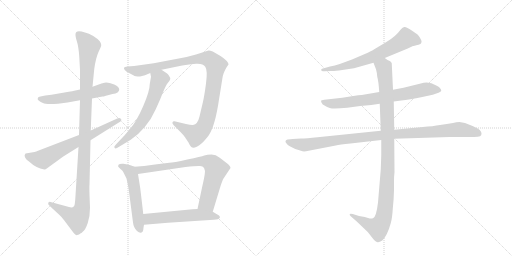
t = 0.00 s
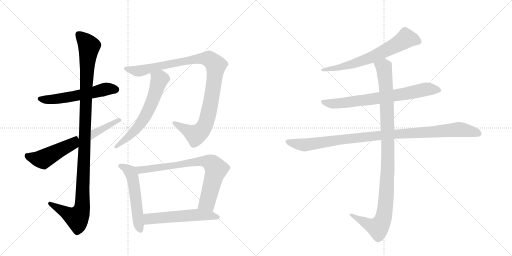
t = 2.12 s
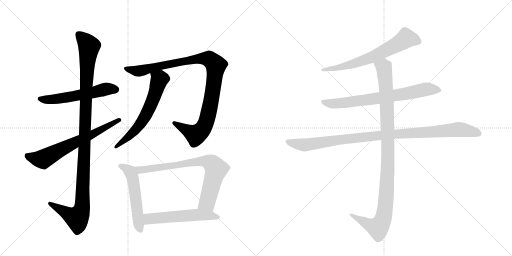
t = 4.24 s
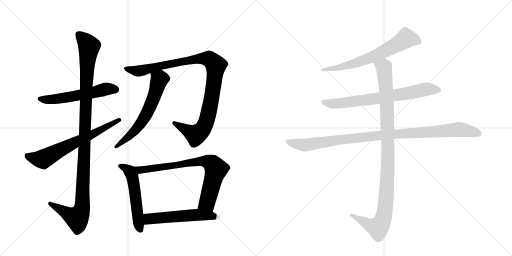
t = 6.36 s
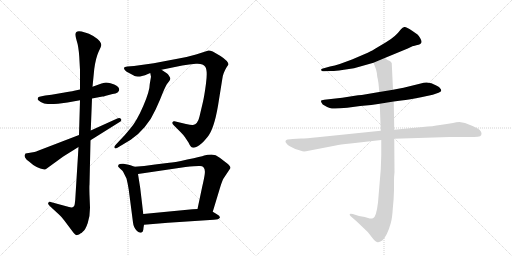
t = 8.48 s
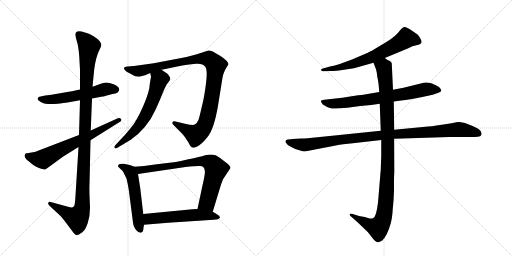
t = 10.60 s

The animated SVG that drew these frames (rendered in a browser with its animation timeline set to each time). Animation: 12 CSS @keyframes rules; one cycle of 10.60 s.

<svg version="1.1" viewBox="0 0 2048 1024" xmlns="http://www.w3.org/2000/svg">
  <g stroke="lightgray" stroke-dasharray="1,1" stroke-width="1" transform="scale(4, 4)">
    <line x1="0" y1="0" x2="256" y2="256"></line>
    <line x1="256" y1="0" x2="0" y2="256"></line>
    <line x1="128" y1="0" x2="128" y2="256"></line>
    <line x1="0" y1="128" x2="256" y2="128"></line>
    <line x1="256" y1="0" x2="512" y2="256"></line>
    <line x1="512" y1="0" x2="256" y2="256"></line>
    <line x1="384" y1="0" x2="384" y2="256"></line>
    <line x1="256" y1="128" x2="512" y2="128"></line>
  </g>
<g transform="scale(1, -1) translate(0, -850)">
   <style type="text/css">
    @keyframes keyframes0 {
      from {
       stroke: black;
       stroke-dashoffset: 563;
       stroke-width: 128;
       }
       65% {
       animation-timing-function: step-end;
       stroke: black;
       stroke-dashoffset: 0;
       stroke-width: 128;
       }
       to {
       stroke: black;
       stroke-width: 1024;
       }
       }
       #make-me-a-hanzi-animation-0 {
         animation: keyframes0 0.708171s both;
         animation-delay: 0.000000s;
         animation-timing-function: linear;
       }
    @keyframes keyframes1 {
      from {
       stroke: black;
       stroke-dashoffset: 1134;
       stroke-width: 128;
       }
       79% {
       animation-timing-function: step-end;
       stroke: black;
       stroke-dashoffset: 0;
       stroke-width: 128;
       }
       to {
       stroke: black;
       stroke-width: 1024;
       }
       }
       #make-me-a-hanzi-animation-1 {
         animation: keyframes1 1.172852s both;
         animation-delay: 0.708171s;
         animation-timing-function: linear;
       }
    @keyframes keyframes2 {
      from {
       stroke: black;
       stroke-dashoffset: 664;
       stroke-width: 128;
       }
       68% {
       animation-timing-function: step-end;
       stroke: black;
       stroke-dashoffset: 0;
       stroke-width: 128;
       }
       to {
       stroke: black;
       stroke-width: 1024;
       }
       }
       #make-me-a-hanzi-animation-2 {
         animation: keyframes2 0.790365s both;
         animation-delay: 1.881022s;
         animation-timing-function: linear;
       }
    @keyframes keyframes3 {
      from {
       stroke: black;
       stroke-dashoffset: 1027;
       stroke-width: 128;
       }
       77% {
       animation-timing-function: step-end;
       stroke: black;
       stroke-dashoffset: 0;
       stroke-width: 128;
       }
       to {
       stroke: black;
       stroke-width: 1024;
       }
       }
       #make-me-a-hanzi-animation-3 {
         animation: keyframes3 1.085775s both;
         animation-delay: 2.671387s;
         animation-timing-function: linear;
       }
    @keyframes keyframes4 {
      from {
       stroke: black;
       stroke-dashoffset: 617;
       stroke-width: 128;
       }
       67% {
       animation-timing-function: step-end;
       stroke: black;
       stroke-dashoffset: 0;
       stroke-width: 128;
       }
       to {
       stroke: black;
       stroke-width: 1024;
       }
       }
       #make-me-a-hanzi-animation-4 {
         animation: keyframes4 0.752116s both;
         animation-delay: 3.757161s;
         animation-timing-function: linear;
       }
    @keyframes keyframes5 {
      from {
       stroke: black;
       stroke-dashoffset: 539;
       stroke-width: 128;
       }
       64% {
       animation-timing-function: step-end;
       stroke: black;
       stroke-dashoffset: 0;
       stroke-width: 128;
       }
       to {
       stroke: black;
       stroke-width: 1024;
       }
       }
       #make-me-a-hanzi-animation-5 {
         animation: keyframes5 0.688639s both;
         animation-delay: 4.509277s;
         animation-timing-function: linear;
       }
    @keyframes keyframes6 {
      from {
       stroke: black;
       stroke-dashoffset: 767;
       stroke-width: 128;
       }
       71% {
       animation-timing-function: step-end;
       stroke: black;
       stroke-dashoffset: 0;
       stroke-width: 128;
       }
       to {
       stroke: black;
       stroke-width: 1024;
       }
       }
       #make-me-a-hanzi-animation-6 {
         animation: keyframes6 0.874186s both;
         animation-delay: 5.197917s;
         animation-timing-function: linear;
       }
    @keyframes keyframes7 {
      from {
       stroke: black;
       stroke-dashoffset: 554;
       stroke-width: 128;
       }
       64% {
       animation-timing-function: step-end;
       stroke: black;
       stroke-dashoffset: 0;
       stroke-width: 128;
       }
       to {
       stroke: black;
       stroke-width: 1024;
       }
       }
       #make-me-a-hanzi-animation-7 {
         animation: keyframes7 0.700846s both;
         animation-delay: 6.072103s;
         animation-timing-function: linear;
       }
    @keyframes keyframes8 {
      from {
       stroke: black;
       stroke-dashoffset: 664;
       stroke-width: 128;
       }
       68% {
       animation-timing-function: step-end;
       stroke: black;
       stroke-dashoffset: 0;
       stroke-width: 128;
       }
       to {
       stroke: black;
       stroke-width: 1024;
       }
       }
       #make-me-a-hanzi-animation-8 {
         animation: keyframes8 0.790365s both;
         animation-delay: 6.772949s;
         animation-timing-function: linear;
       }
    @keyframes keyframes9 {
      from {
       stroke: black;
       stroke-dashoffset: 728;
       stroke-width: 128;
       }
       70% {
       animation-timing-function: step-end;
       stroke: black;
       stroke-dashoffset: 0;
       stroke-width: 128;
       }
       to {
       stroke: black;
       stroke-width: 1024;
       }
       }
       #make-me-a-hanzi-animation-9 {
         animation: keyframes9 0.842448s both;
         animation-delay: 7.563314s;
         animation-timing-function: linear;
       }
    @keyframes keyframes10 {
      from {
       stroke: black;
       stroke-dashoffset: 1021;
       stroke-width: 128;
       }
       77% {
       animation-timing-function: step-end;
       stroke: black;
       stroke-dashoffset: 0;
       stroke-width: 128;
       }
       to {
       stroke: black;
       stroke-width: 1024;
       }
       }
       #make-me-a-hanzi-animation-10 {
         animation: keyframes10 1.080892s both;
         animation-delay: 8.405762s;
         animation-timing-function: linear;
       }
    @keyframes keyframes11 {
      from {
       stroke: black;
       stroke-dashoffset: 1060;
       stroke-width: 128;
       }
       78% {
       animation-timing-function: step-end;
       stroke: black;
       stroke-dashoffset: 0;
       stroke-width: 128;
       }
       to {
       stroke: black;
       stroke-width: 1024;
       }
       }
       #make-me-a-hanzi-animation-11 {
         animation: keyframes11 1.112630s both;
         animation-delay: 9.486654s;
         animation-timing-function: linear;
       }
</style>
<path d="M 320 492 L 292 486 Q 291 485 252 479 L 206 471 L 181 468 L 162 464 Q 152 463 151 457 Q 149 451 156 447 Q 162 441 172 438 Q 183 431 232 435 L 270 440 L 320 449 L 368 456 L 410 464 Q 416 464 420 466 L 450 474 Q 477 477 477 493 Q 477 499 468 506 Q 459 513 442 517 Q 426 521 418 519 L 406 516 L 370 503 L 320 492 Z" fill="lightgray"></path> 
<path d="M 302 713 Q 301 706 307 686 Q 314 666 317 624 L 320 570 L 320 492 L 320 449 L 316 310 L 314 262 L 302 68 Q 301 46 299 34 Q 297 16 276 22 L 206 41 Q 196 46 193 38 Q 190 34 199 26 L 238 -10 Q 245 -16 258 -33 L 294 -81 Q 303 -93 309 -90 L 316 -88 L 323 -83 Q 325 -83 331 -77 Q 342 -69 351 -42 Q 360 -16 360 19 L 358 71 Q 357 106 358 111 L 362 289 L 363 328 L 368 456 L 370 503 L 377 574 Q 383 618 394 642 Q 405 665 405 670 Q 406 675 399 685 Q 392 694 373 706 Q 355 717 340 720 Q 302 733 302 713 Z" fill="lightgray"></path> 
<path d="M 316 310 L 152 247 Q 145 243 138 242 L 102 236 L 99 230 Q 97 227 101 219 Q 105 211 116 204 Q 145 177 177 172 Q 182 171 187 176 L 253 224 L 314 262 L 362 289 L 477 361 Q 489 367 484 374 Q 479 380 469 376 L 363 328 L 316 310 Z" fill="lightgray"></path> 
<path d="M 646 571 L 729 588 Q 756 593 784 595 Q 812 597 821 583 Q 831 569 824 516 Q 817 463 811 439 L 798 384 Q 791 353 772 350 Q 765 349 744 354 L 698 365 Q 692 366 690 361 Q 688 356 694 350 L 722 322 Q 734 310 740 301 L 754 280 Q 763 260 770 260 Q 774 257 789 264 Q 804 270 830 302 Q 856 333 872 427 L 889 533 Q 891 556 907 582 L 914 592 Q 913 606 882 626 L 851 644 Q 838 649 834 648 L 784 632 L 746 622 Q 718 616 678 609 L 615 597 L 536 586 L 509 584 Q 498 582 496 579 Q 495 576 499 570 Q 504 563 520 556 L 535 548 Q 539 544 560 544 L 580 549 L 601 558 L 646 571 Z" fill="lightgray"></path> 
<path d="M 604 543 L 599 514 Q 599 486 573 426 Q 547 366 523 338 Q 500 309 475 284 L 462 270 Q 455 263 458 259 Q 461 254 468 258 L 523 291 Q 552 310 579 342 Q 606 374 623 413 Q 641 452 652 481 Q 664 509 668 514 L 678 527 Q 682 533 681 538 L 676 547 Q 672 554 667 557 L 646 571 C 621 588 595 587 601 558 L 604 543 Z" fill="lightgray"></path> 
<path d="M 538 183 L 522 189 Q 511 193 494 195 Q 478 196 474 191 Q 472 186 473 183 L 482 174 Q 492 166 493 162 L 506 136 Q 511 116 515 91 L 532 -40 Q 534 -60 548 -74 Q 558 -83 566 -80 Q 573 -79 574 -61 L 576 -49 L 573 -6 L 568 38 Q 562 98 552 154 C 548 179 548 179 538 183 Z" fill="lightgray"></path> 
<path d="M 851 3 L 881 102 Q 889 128 894 136 L 922 178 Q 922 185 909 196 L 879 219 Q 863 232 846 232 Q 829 232 817 228 Q 806 224 749 212 Q 693 199 677 199 L 620 192 Q 574 184 538 183 C 508 182 522 150 552 154 L 742 182 Q 788 187 800 186 Q 823 186 819 154 Q 817 138 809 104 L 790 14 C 784 -15 842 -26 851 3 Z" fill="lightgray"></path> 
<path d="M 672 -41 L 855 -29 Q 876 -28 879 -21 Q 883 -15 866 -6 L 851 3 L 790 14 L 770 13 L 573 -6 C 543 -9 546 -51 576 -49 L 672 -41 Z" fill="lightgray"></path> 
<path d="M 1539 618 L 1631 656 L 1652 666 Q 1654 666 1674 671 Q 1694 676 1681 697 Q 1675 707 1670 712 L 1647 728 Q 1627 741 1619 742 Q 1611 743 1603 732 Q 1582 703 1544 681 L 1497 653 Q 1488 647 1457 633 L 1408 612 L 1359 594 Q 1339 587 1320 584 L 1288 575 Q 1283 572 1285 570 Q 1285 563 1297 565 L 1323 566 Q 1336 565 1369 570 L 1416 577 L 1494 599 L 1539 618 Z" fill="lightgray"></path> 
<path d="M 1575 444 L 1605 448 Q 1637 451 1689 462 L 1731 471 L 1754 479 Q 1764 484 1765 487 Q 1765 492 1761 496 Q 1759 502 1745 508 Q 1714 528 1683 516 L 1614 499 L 1572 491 L 1517 482 L 1447 470 Q 1435 470 1413 466 L 1369 459 L 1297 451 Q 1285 450 1284 447 Q 1283 443 1291 432 Q 1305 423 1319 418 Q 1333 413 1389 419 L 1441 426 L 1485 430 L 1519 435 L 1575 444 Z" fill="lightgray"></path> 
<path d="M 1204 296 L 1170 294 Q 1163 294 1150 292 Q 1139 289 1143 280 Q 1148 271 1161 264 L 1181 254 L 1204 247 Q 1212 243 1224 245 L 1343 268 Q 1358 272 1402 276 L 1525 290 L 1577 295 L 1798 302 L 1875 302 Q 1900 302 1911 303 Q 1923 304 1925 310 Q 1930 324 1911 336 Q 1885 349 1860 358 L 1838 362 Q 1825 362 1812 358 Q 1788 355 1760 350 Q 1733 345 1691 342 L 1577 331 L 1523 327 L 1270 301 Q 1225 296 1204 296 Z" fill="lightgray"></path> 
<path d="M 1525 290 L 1525 228 L 1523 172 L 1512 40 Q 1505 -19 1492 -23 Q 1486 -25 1479 -24 L 1459 -18 L 1436 -14 L 1411 -6 Q 1402 -3 1399 -6 Q 1397 -10 1404 -16 L 1427 -36 L 1471 -78 L 1493 -106 Q 1505 -119 1511 -119 Q 1517 -120 1529 -112 Q 1549 -93 1563 -43 Q 1569 -22 1571 14 Q 1575 51 1576 88 L 1576 124 Q 1576 145 1578 161 L 1577 295 L 1577 331 L 1575 444 L 1572 491 L 1567 597 Q 1565 603 1559 606 L 1550 610 L 1539 618 C 1513 633 1483 627 1494 599 L 1504 573 Q 1508 559 1509 543 Q 1514 526 1517 482 L 1519 435 L 1523 327 L 1525 290 Z" fill="lightgray"></path> 
      <clipPath id="make-me-a-hanzi-clip-0">
      <path d="M 320 492 L 292 486 Q 291 485 252 479 L 206 471 L 181 468 L 162 464 Q 152 463 151 457 Q 149 451 156 447 Q 162 441 172 438 Q 183 431 232 435 L 270 440 L 320 449 L 368 456 L 410 464 Q 416 464 420 466 L 450 474 Q 477 477 477 493 Q 477 499 468 506 Q 459 513 442 517 Q 426 521 418 519 L 406 516 L 370 503 L 320 492 Z" fill="lightgray"></path>
      </clipPath>
      <path clip-path="url(#make-me-a-hanzi-clip-0)" d="M 160 455 L 217 453 L 424 494 L 463 493 " fill="none" id="make-me-a-hanzi-animation-0" stroke-dasharray="435 870" stroke-linecap="round"></path>

      <clipPath id="make-me-a-hanzi-clip-1">
      <path d="M 302 713 Q 301 706 307 686 Q 314 666 317 624 L 320 570 L 320 492 L 320 449 L 316 310 L 314 262 L 302 68 Q 301 46 299 34 Q 297 16 276 22 L 206 41 Q 196 46 193 38 Q 190 34 199 26 L 238 -10 Q 245 -16 258 -33 L 294 -81 Q 303 -93 309 -90 L 316 -88 L 323 -83 Q 325 -83 331 -77 Q 342 -69 351 -42 Q 360 -16 360 19 L 358 71 Q 357 106 358 111 L 362 289 L 363 328 L 368 456 L 370 503 L 377 574 Q 383 618 394 642 Q 405 665 405 670 Q 406 675 399 685 Q 392 694 373 706 Q 355 717 340 720 Q 302 733 302 713 Z" fill="lightgray"></path>
      </clipPath>
      <path clip-path="url(#make-me-a-hanzi-clip-1)" d="M 314 713 L 357 665 L 344 500 L 329 24 L 322 -2 L 308 -22 L 201 34 " fill="none" id="make-me-a-hanzi-animation-1" stroke-dasharray="1006 2012" stroke-linecap="round"></path>

      <clipPath id="make-me-a-hanzi-clip-2">
      <path d="M 316 310 L 152 247 Q 145 243 138 242 L 102 236 L 99 230 Q 97 227 101 219 Q 105 211 116 204 Q 145 177 177 172 Q 182 171 187 176 L 253 224 L 314 262 L 362 289 L 477 361 Q 489 367 484 374 Q 479 380 469 376 L 363 328 L 316 310 Z" fill="lightgray"></path>
      </clipPath>
      <path clip-path="url(#make-me-a-hanzi-clip-2)" d="M 109 229 L 122 221 L 172 213 L 476 370 " fill="none" id="make-me-a-hanzi-animation-2" stroke-dasharray="536 1072" stroke-linecap="round"></path>

      <clipPath id="make-me-a-hanzi-clip-3">
      <path d="M 646 571 L 729 588 Q 756 593 784 595 Q 812 597 821 583 Q 831 569 824 516 Q 817 463 811 439 L 798 384 Q 791 353 772 350 Q 765 349 744 354 L 698 365 Q 692 366 690 361 Q 688 356 694 350 L 722 322 Q 734 310 740 301 L 754 280 Q 763 260 770 260 Q 774 257 789 264 Q 804 270 830 302 Q 856 333 872 427 L 889 533 Q 891 556 907 582 L 914 592 Q 913 606 882 626 L 851 644 Q 838 649 834 648 L 784 632 L 746 622 Q 718 616 678 609 L 615 597 L 536 586 L 509 584 Q 498 582 496 579 Q 495 576 499 570 Q 504 563 520 556 L 535 548 Q 539 544 560 544 L 580 549 L 601 558 L 646 571 Z" fill="lightgray"></path>
      </clipPath>
      <path clip-path="url(#make-me-a-hanzi-clip-3)" d="M 504 577 L 553 566 L 782 614 L 814 616 L 836 614 L 858 596 L 863 578 L 840 422 L 824 359 L 809 332 L 783 310 L 697 357 " fill="none" id="make-me-a-hanzi-animation-3" stroke-dasharray="899 1798" stroke-linecap="round"></path>

      <clipPath id="make-me-a-hanzi-clip-4">
      <path d="M 604 543 L 599 514 Q 599 486 573 426 Q 547 366 523 338 Q 500 309 475 284 L 462 270 Q 455 263 458 259 Q 461 254 468 258 L 523 291 Q 552 310 579 342 Q 606 374 623 413 Q 641 452 652 481 Q 664 509 668 514 L 678 527 Q 682 533 681 538 L 676 547 Q 672 554 667 557 L 646 571 C 621 588 595 587 601 558 L 604 543 Z" fill="lightgray"></path>
      </clipPath>
      <path clip-path="url(#make-me-a-hanzi-clip-4)" d="M 611 552 L 631 540 L 636 529 L 620 473 L 580 383 L 530 317 L 463 263 " fill="none" id="make-me-a-hanzi-animation-4" stroke-dasharray="489 978" stroke-linecap="round"></path>

      <clipPath id="make-me-a-hanzi-clip-5">
      <path d="M 538 183 L 522 189 Q 511 193 494 195 Q 478 196 474 191 Q 472 186 473 183 L 482 174 Q 492 166 493 162 L 506 136 Q 511 116 515 91 L 532 -40 Q 534 -60 548 -74 Q 558 -83 566 -80 Q 573 -79 574 -61 L 576 -49 L 573 -6 L 568 38 Q 562 98 552 154 C 548 179 548 179 538 183 Z" fill="lightgray"></path>
      </clipPath>
      <path clip-path="url(#make-me-a-hanzi-clip-5)" d="M 481 186 L 511 172 L 530 143 L 562 -70 " fill="none" id="make-me-a-hanzi-animation-5" stroke-dasharray="411 822" stroke-linecap="round"></path>

      <clipPath id="make-me-a-hanzi-clip-6">
      <path d="M 851 3 L 881 102 Q 889 128 894 136 L 922 178 Q 922 185 909 196 L 879 219 Q 863 232 846 232 Q 829 232 817 228 Q 806 224 749 212 Q 693 199 677 199 L 620 192 Q 574 184 538 183 C 508 182 522 150 552 154 L 742 182 Q 788 187 800 186 Q 823 186 819 154 Q 817 138 809 104 L 790 14 C 784 -15 842 -26 851 3 Z" fill="lightgray"></path>
      </clipPath>
      <path clip-path="url(#make-me-a-hanzi-clip-6)" d="M 544 180 L 561 170 L 798 205 L 840 200 L 864 173 L 828 40 L 799 20 " fill="none" id="make-me-a-hanzi-animation-6" stroke-dasharray="639 1278" stroke-linecap="round"></path>

      <clipPath id="make-me-a-hanzi-clip-7">
      <path d="M 672 -41 L 855 -29 Q 876 -28 879 -21 Q 883 -15 866 -6 L 851 3 L 790 14 L 770 13 L 573 -6 C 543 -9 546 -51 576 -49 L 672 -41 Z" fill="lightgray"></path>
      </clipPath>
      <path clip-path="url(#make-me-a-hanzi-clip-7)" d="M 582 -41 L 595 -27 L 613 -23 L 719 -14 L 794 -9 L 872 -19 " fill="none" id="make-me-a-hanzi-animation-7" stroke-dasharray="426 852" stroke-linecap="round"></path>

      <clipPath id="make-me-a-hanzi-clip-8">
      <path d="M 1539 618 L 1631 656 L 1652 666 Q 1654 666 1674 671 Q 1694 676 1681 697 Q 1675 707 1670 712 L 1647 728 Q 1627 741 1619 742 Q 1611 743 1603 732 Q 1582 703 1544 681 L 1497 653 Q 1488 647 1457 633 L 1408 612 L 1359 594 Q 1339 587 1320 584 L 1288 575 Q 1283 572 1285 570 Q 1285 563 1297 565 L 1323 566 Q 1336 565 1369 570 L 1416 577 L 1494 599 L 1539 618 Z" fill="lightgray"></path>
      </clipPath>
      <path clip-path="url(#make-me-a-hanzi-clip-8)" d="M 1672 685 L 1624 696 L 1574 664 L 1456 609 L 1375 584 L 1292 569 " fill="none" id="make-me-a-hanzi-animation-8" stroke-dasharray="536 1072" stroke-linecap="round"></path>

      <clipPath id="make-me-a-hanzi-clip-9">
      <path d="M 1575 444 L 1605 448 Q 1637 451 1689 462 L 1731 471 L 1754 479 Q 1764 484 1765 487 Q 1765 492 1761 496 Q 1759 502 1745 508 Q 1714 528 1683 516 L 1614 499 L 1572 491 L 1517 482 L 1447 470 Q 1435 470 1413 466 L 1369 459 L 1297 451 Q 1285 450 1284 447 Q 1283 443 1291 432 Q 1305 423 1319 418 Q 1333 413 1389 419 L 1441 426 L 1485 430 L 1519 435 L 1575 444 Z" fill="lightgray"></path>
      </clipPath>
      <path clip-path="url(#make-me-a-hanzi-clip-9)" d="M 1292 446 L 1304 438 L 1358 436 L 1619 474 L 1704 493 L 1756 488 " fill="none" id="make-me-a-hanzi-animation-9" stroke-dasharray="600 1200" stroke-linecap="round"></path>

      <clipPath id="make-me-a-hanzi-clip-10">
      <path d="M 1204 296 L 1170 294 Q 1163 294 1150 292 Q 1139 289 1143 280 Q 1148 271 1161 264 L 1181 254 L 1204 247 Q 1212 243 1224 245 L 1343 268 Q 1358 272 1402 276 L 1525 290 L 1577 295 L 1798 302 L 1875 302 Q 1900 302 1911 303 Q 1923 304 1925 310 Q 1930 324 1911 336 Q 1885 349 1860 358 L 1838 362 Q 1825 362 1812 358 Q 1788 355 1760 350 Q 1733 345 1691 342 L 1577 331 L 1523 327 L 1270 301 Q 1225 296 1204 296 Z" fill="lightgray"></path>
      </clipPath>
      <path clip-path="url(#make-me-a-hanzi-clip-10)" d="M 1154 282 L 1215 270 L 1500 306 L 1834 332 L 1913 316 " fill="none" id="make-me-a-hanzi-animation-10" stroke-dasharray="893 1786" stroke-linecap="round"></path>

      <clipPath id="make-me-a-hanzi-clip-11">
      <path d="M 1525 290 L 1525 228 L 1523 172 L 1512 40 Q 1505 -19 1492 -23 Q 1486 -25 1479 -24 L 1459 -18 L 1436 -14 L 1411 -6 Q 1402 -3 1399 -6 Q 1397 -10 1404 -16 L 1427 -36 L 1471 -78 L 1493 -106 Q 1505 -119 1511 -119 Q 1517 -120 1529 -112 Q 1549 -93 1563 -43 Q 1569 -22 1571 14 Q 1575 51 1576 88 L 1576 124 Q 1576 145 1578 161 L 1577 295 L 1577 331 L 1575 444 L 1572 491 L 1567 597 Q 1565 603 1559 606 L 1550 610 L 1539 618 C 1513 633 1483 627 1494 599 L 1504 573 Q 1508 559 1509 543 Q 1514 526 1517 482 L 1519 435 L 1523 327 L 1525 290 Z" fill="lightgray"></path>
      </clipPath>
      <path clip-path="url(#make-me-a-hanzi-clip-11)" d="M 1502 595 L 1535 581 L 1547 450 L 1552 213 L 1537 -7 L 1526 -42 L 1512 -61 L 1405 -9 " fill="none" id="make-me-a-hanzi-animation-11" stroke-dasharray="932 1864" stroke-linecap="round"></path>

</g>
</svg>
